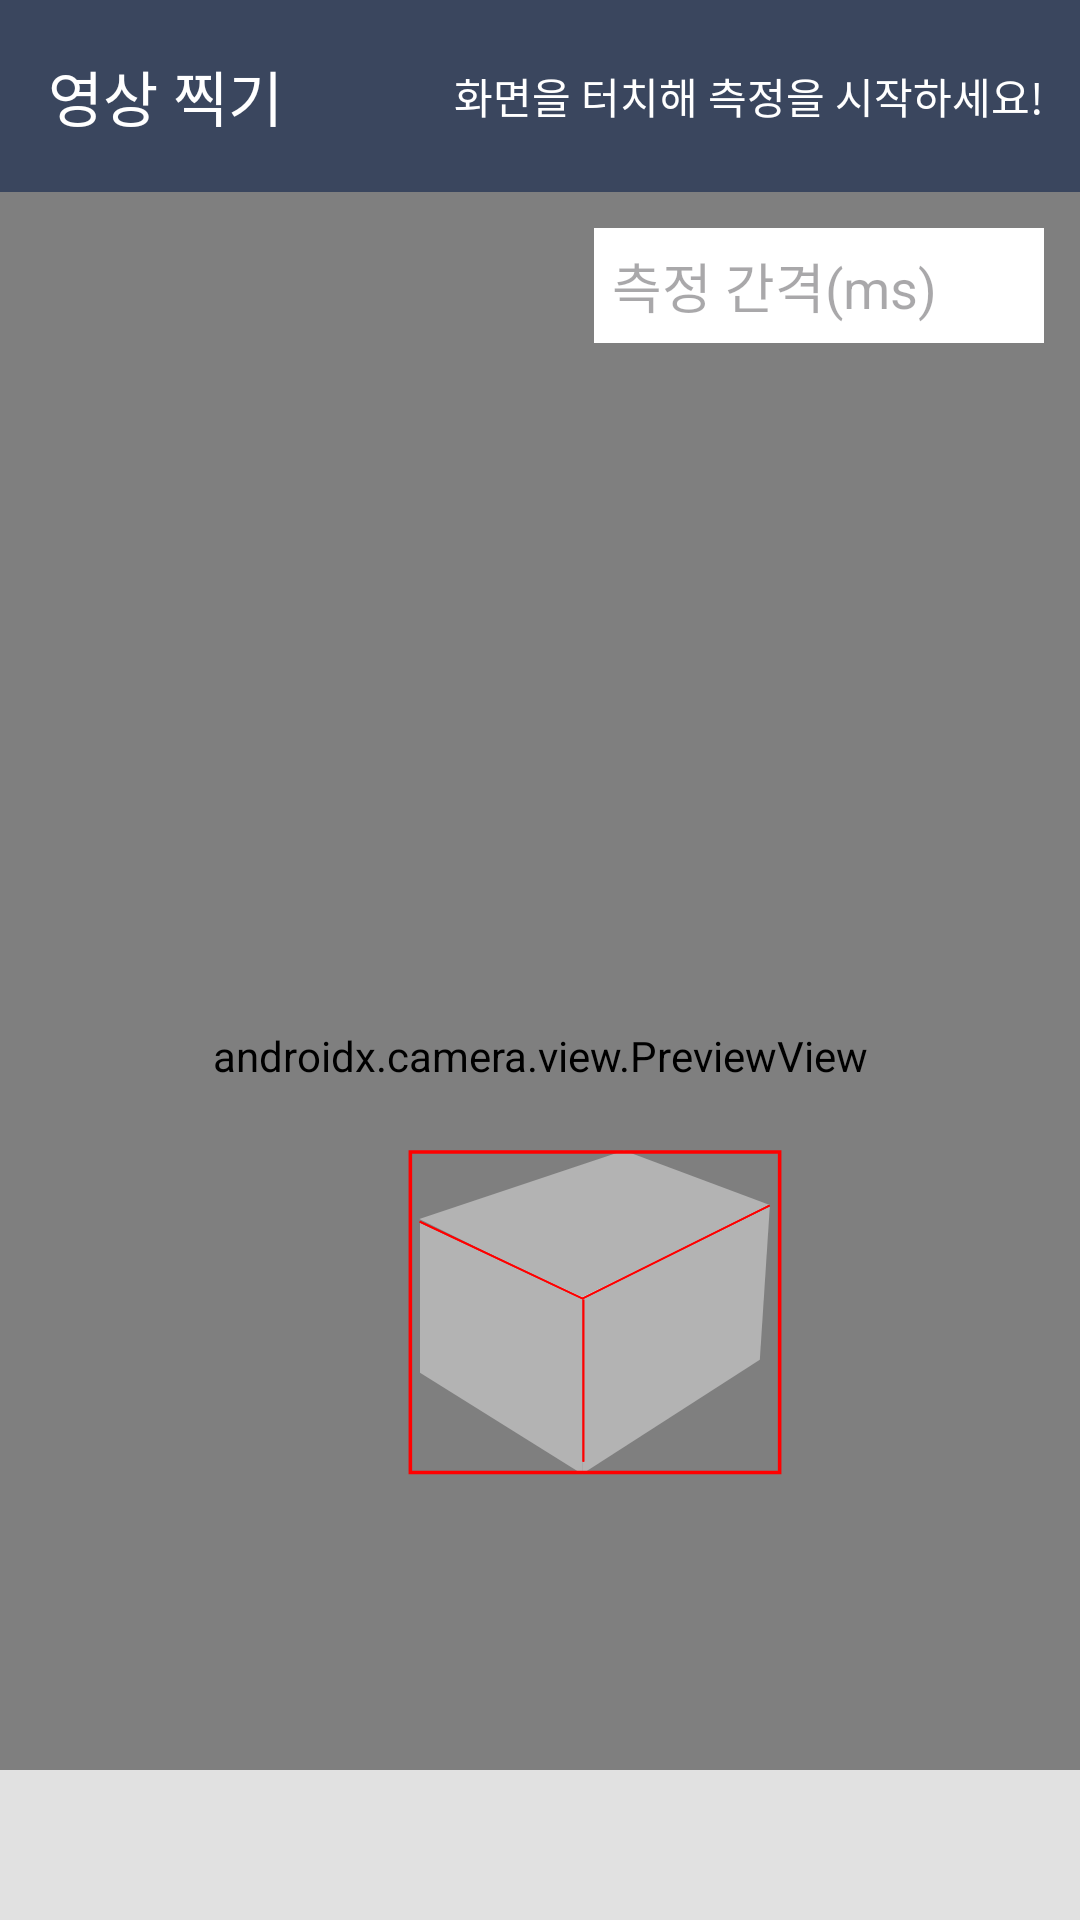

Here is an Android app screen rendered from its layout file. Give the layout XML and the strings, colors and styles it references.
<!-- AndroidManifest.xml: application theme Theme.BoxDotSize -->
<!-- res/layout/fragment_preview.xml -->
<?xml version="1.0" encoding="utf-8"?>
<androidx.constraintlayout.widget.ConstraintLayout xmlns:android="http://schemas.android.com/apk/res/android"
    xmlns:tools="http://schemas.android.com/tools"
    android:layout_width="match_parent"
    android:layout_height="match_parent"
    xmlns:app="http://schemas.android.com/apk/res-auto">

    <androidx.appcompat.widget.Toolbar
        android:id="@+id/tb_preview_naviagition"
        style="@style/CjToolbarStyle"
        android:layout_width="0dp"
        android:layout_height="wrap_content"
        android:minHeight="?attr/actionBarSize"
        android:theme="?attr/actionBarTheme"
        app:layout_constraintEnd_toEndOf="parent"
        app:layout_constraintStart_toStartOf="parent"
        app:layout_constraintTop_toTopOf="parent"
        app:title="영상 찍기" />


    <FrameLayout
        android:id="@+id/frameLayout"
        android:layout_width="0dp"
        android:layout_height="0dp"
        app:layout_constraintBottom_toBottomOf="parent"
        app:layout_constraintEnd_toEndOf="parent"
        app:layout_constraintStart_toStartOf="parent"
        app:layout_constraintTop_toBottomOf="@+id/tb_preview_naviagition">

        <androidx.camera.view.PreviewView
            android:id="@+id/pv_video"
            android:layout_width="match_parent"
            android:layout_height="match_parent">

        </androidx.camera.view.PreviewView>

        <ImageView
            android:id="@+id/iv_video_guide"
            android:layout_width="wrap_content"
            android:layout_height="wrap_content"
            android:layout_gravity="center"
            android:contentDescription="@string/video_guide"
            app:srcCompat="@drawable/box_guide" />

        <TextView
            android:id="@+id/tv_box_analyze_result"
            android:layout_width="match_parent"
            android:layout_height="wrap_content"
            android:layout_gravity="bottom"
            android:background="#C4FFFFFF"
            android:minHeight="50dp"
            android:padding="8dp"
            android:textColor="@color/black"
            android:textSize="16sp" />

    </FrameLayout>

    <TextView
        android:id="@+id/tv_box_click_guide"
        android:layout_width="wrap_content"
        android:layout_height="wrap_content"
        android:layout_marginEnd="12dp"
        android:text="화면을 터치해 측정을 시작하세요!"
        android:textColor="@color/white"
        app:layout_constraintBottom_toBottomOf="@+id/tb_preview_naviagition"
        app:layout_constraintEnd_toEndOf="@+id/tb_preview_naviagition"
        app:layout_constraintTop_toTopOf="parent" />

    <EditText
        android:id="@+id/et_analyze_interval"
        android:layout_width="150dp"
        android:layout_height="wrap_content"
        android:layout_marginTop="12dp"
        android:layout_marginEnd="12dp"
        android:background="#FFFFFF"
        android:ems="10"
        android:hint="측정 간격(ms)"
        android:inputType="text"
        android:padding="6dp"
        app:layout_constraintEnd_toEndOf="parent"
        app:layout_constraintTop_toBottomOf="@+id/tb_preview_naviagition" />


</androidx.constraintlayout.widget.ConstraintLayout>
<!-- resources referenced by this layout -->
<resources>
  <color name="black">#FF000000</color>
  <color name="white">#FFFFFFFF</color>
  <!-- drawable box_guide (drawable) -->
  <vector xmlns:android="http://schemas.android.com/apk/res/android"
      android:width="3024dp"
      android:height="4032dp"
      android:viewportWidth="3024"
      android:viewportHeight="4032">
    <path
        android:pathData="M1176,2482.1L1631,2690.5V3187L1176,2903.1V2482.1Z"
        android:fillColor="#D9D9D9"
        android:fillAlpha="0.58"/>
    <path
        android:pathData="M1631,2690L2155.5,2437.5L2127.5,2866.5L1631,3186V2690Z"
        android:fillColor="#D9D9D9"
        android:fillAlpha="0.58"/>
    <path
        android:pathData="M1174,2472.5L1747.5,2280.5L2155.5,2433.5L1631,2698.5L1174,2472.5Z"
        android:fillColor="#D9D9D9"
        android:fillAlpha="0.58"/>
    <path
        android:pathData="M1175.1,2479.7L1632.1,2695.7"
        android:strokeWidth="5"
        android:fillColor="#00000000"
        android:strokeColor="#FF0000"/>
    <path
        android:pathData="M1175.1,2479.7L1632.1,2695.7"
        android:strokeWidth="5"
        android:fillColor="#00000000"
        android:strokeColor="#FF0000"/>
    <path
        android:pathData="M1629.9,2695.8L2154.9,2434.8"
        android:strokeWidth="5"
        android:fillColor="#00000000"
        android:strokeColor="#FF0000"/>
    <path
        android:pathData="M1629.9,2695.8L2154.9,2434.8"
        android:strokeWidth="5"
        android:fillColor="#00000000"
        android:strokeColor="#FF0000"/>
    <path
        android:pathData="M1633.5,2698L1633.5,3152"
        android:strokeWidth="5"
        android:fillColor="#00000000"
        android:strokeColor="#FF0000"/>
    <path
        android:pathData="M1633.5,2698L1633.5,3152"
        android:strokeWidth="5"
        android:fillColor="#00000000"
        android:strokeColor="#FF0000"/>
    <path
        android:pathData="M1149,2285h1034v897h-1034z"
        android:strokeWidth="10"
        android:fillColor="#00000000"
        android:strokeColor="#FF0000"/>
  </vector>
  <string name="video_guide">동영상 촬영 가이드라인</string>
  <style name="CjToolbarStyle" parent="Widget.AppCompat.Toolbar">
          <item name="android:background">@color/cj_navy</item>
          <item name="titleTextColor">@color/white</item>
      </style>
  <style name="Theme.BoxDotSize" parent="Base.Theme.BoxDotSize" />
  <color name="cj_navy">#3A465E</color>
  <style name="Base.Theme.BoxDotSize" parent="Theme.Material3.DayNight.NoActionBar">
          
          
      </style>
</resources>
